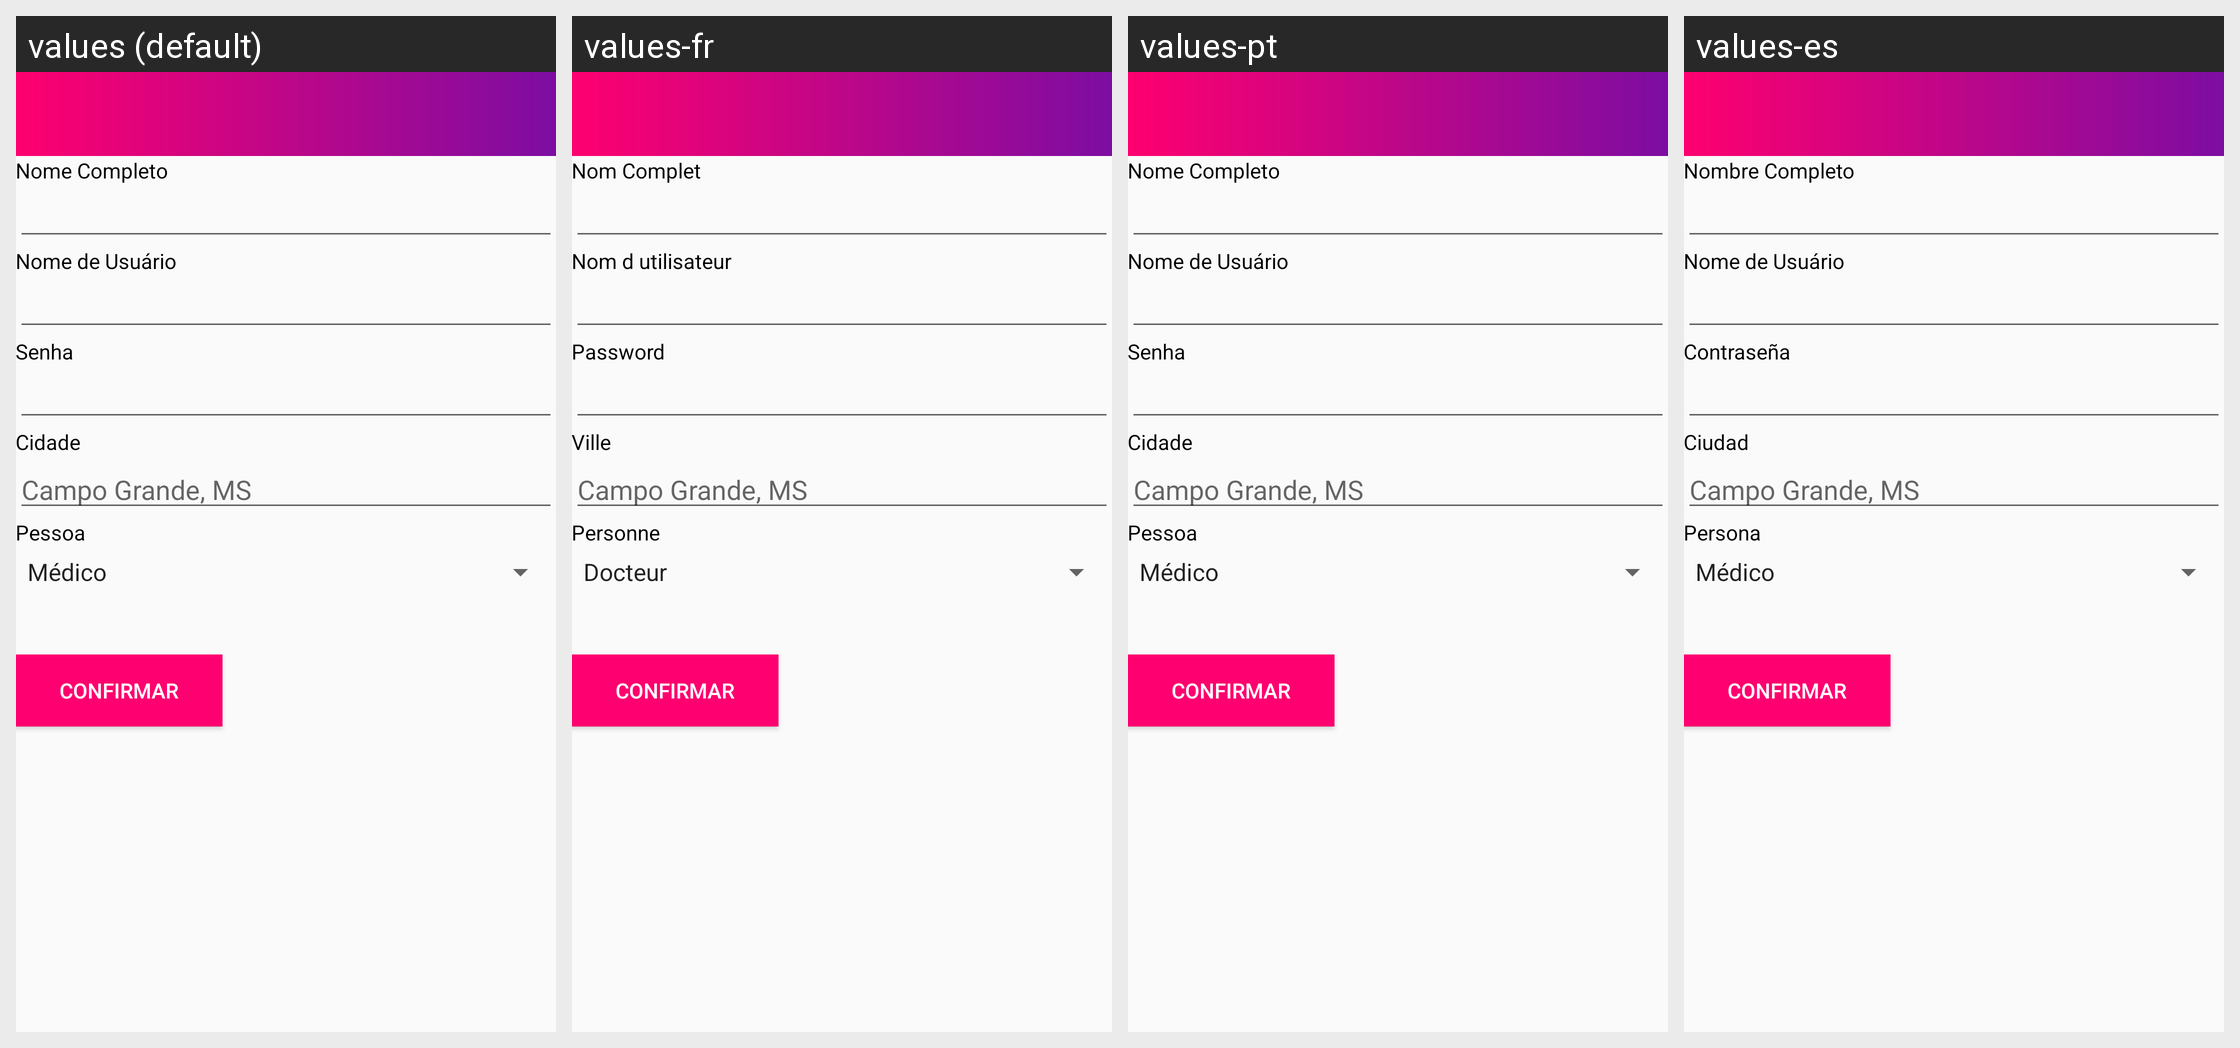

Here is an Android app screen in its default locale and in the app's own translations. Write out the translated-string differences for the strings that appear on this screen.
Android screen res/layout/cadastro.xml rendered under 4 locales, left to right: values (default), values-fr, values-pt, values-es. Device: Nexus 5 (rendered at 1080×1920; each locale shown at half size, 540×960, under a caption strip naming it); theme AppTheme.
Other locales in the repository, not shown: values-en.
Strings drawn on this screen, with the default value and each locale's value (text and hints the layout hard-codes, and strings that could not be matched under every locale, appear in the picture but are not listed):

nome_completo
  values: Nome Completo
  values-fr: Nom Complet
  values-pt: Nome Completo
  values-es: Nombre Completo

nome_usuario
  values: Nome de Usuário
  values-fr: Nom d utilisateur
  values-pt: Nome de Usuário
  values-es: Nome de Usuário

senha
  values: Senha
  values-fr: Password
  values-pt: Senha
  values-es: Contraseña

cidade
  values: Cidade
  values-fr: Ville
  values-pt: Cidade
  values-es: Ciudad

pessoa
  values: Pessoa
  values-fr: Personne
  values-pt: Pessoa
  values-es: Persona
